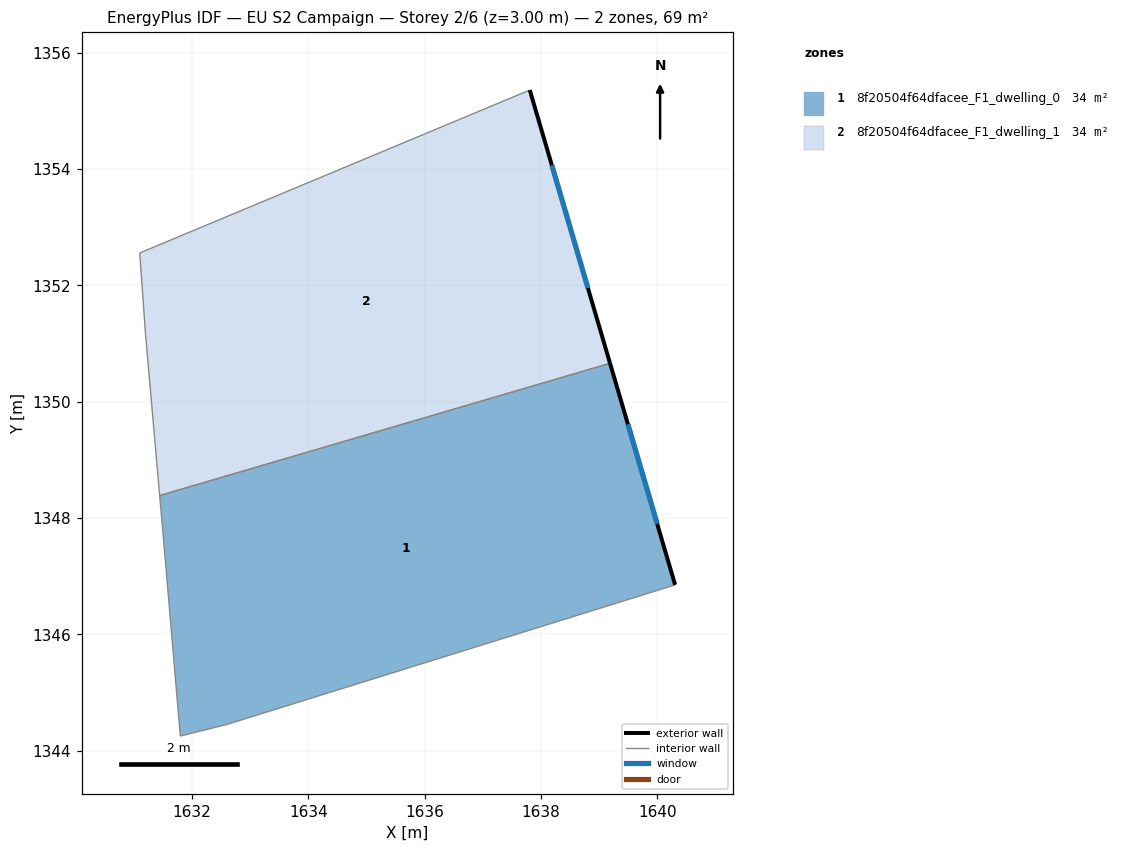
=== STOREY PLAN SPEC (per zone: floor XY polygon, exterior-wall plan segments, windows/doors) ===
zone 1: 8f20504f64dfacee_F1_dwelling_0  (34.3 m²)
  floor: (1639.19, 1350.66) (1640.30, 1346.85) (1632.60, 1344.45) (1631.80, 1344.25) (1631.50, 1347.75) (1631.44, 1348.38)
  exterior wall: (1640.30, 1346.85) – (1639.19, 1350.66)  [4.0 m]
    window: (1640.00, 1347.90) – (1639.49, 1349.61)  [2.4 m²]
  interior walls: 5
zone 2: 8f20504f64dfacee_F1_dwelling_1  (34.3 m²)
  floor: (1637.80, 1355.36) (1639.19, 1350.66) (1631.44, 1348.38) (1631.20, 1351.15) (1631.10, 1352.55)
  exterior wall: (1639.19, 1350.66) – (1637.81, 1355.36)  [4.9 m]
    window: (1638.81, 1351.95) – (1638.18, 1354.06)  [3.0 m²]
  interior walls: 4

=== DERIVED (storey summary) ===
Building: EU S2 Campaign
Storey: 2 of 6  (floor level z = 3.00 m)
Storey gross floor area: 68.5 m²
Zones on this storey: 2
  - 8f20504f64dfacee_F1_dwelling_0: floor 34.3 m²; exterior wall 4.0 m (11.9 m²); 1 window(s) 2.4 m²; WWR 20.2%
  - 8f20504f64dfacee_F1_dwelling_1: floor 34.3 m²; exterior wall 4.9 m (14.7 m²); 1 window(s) 3.0 m²; WWR 20.2%
Zone adjacency (shared interzone walls):
  - 8f20504f64dfacee_F1_dwelling_0 ↔ 8f20504f64dfacee_F1_dwelling_1